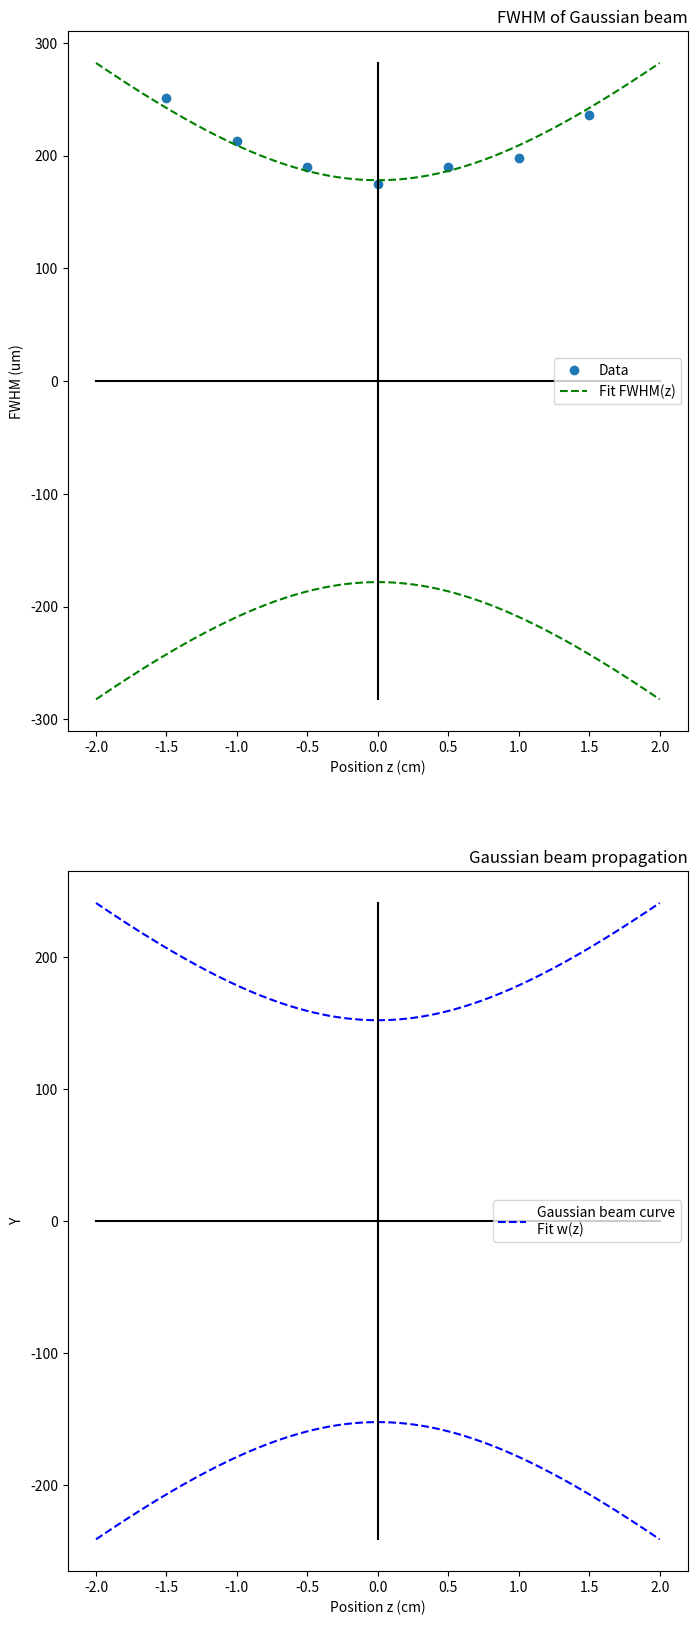

The script that saved this image:
import numpy as np
from scipy.optimize import curve_fit
import matplotlib.pyplot as plt

# 输入数据
z = np.array([-0.015, -0.01, -0.005, 0, 0.005, 0.01, 0.015])  # 位置 (m)
FWHM = np.array([72.6, 61.6, 55, 50.6, 55, 57.2, 68.2])*2*1e-6  # FWHM (m)
FWHM = FWHM*1.73 # modified in 2023-08-17
lambda_ = 532e-9                                              # 光波长 (m)

# 定义高斯光束传播函数 (z: 位置，w0: 腰半径，zR: Rayleigh 范围)，返回光束半径
def w_z(z, w0, zR):
    w = w0 * np.sqrt(1 + (z / zR)**2)
    return w

# 定义 FWHM 和光束尺寸的转换函数
def FWHM_to_w(FWHM):
    w = FWHM/1.17 #* (2 * np.sqrt(2 * np.log(2)))/ np.pi
    return w
def w_to_FWHM(w):
    FWHM = w * 1.17 #np.pi / (2 * np.sqrt(2 * np.log(2)))
    return FWHM

# 将 FWHM 转化为光束尺寸
w = FWHM_to_w(FWHM)                                           # 光束半径 (m，注意单位转换)

# 初始参数猜测
w0_guess = 60e-6                                              # 初始腰半径估计值 (m)
# Rayleigh 范围计算 zR = pi * w0^2 / lambda 固定
zR_guess = np.pi * w0_guess**2 / lambda_                      # 初始 Rayleigh 范围估计值 (m)

# 拟合高斯光束传播曲线
popt, pcov = curve_fit(w_z, z, w, p0=[w0_guess, zR_guess])

# 输出拟合参数
w0_fit = popt[0]
zR_fit = popt[1]
print(f"Fitted w0 = {w0_fit*1e6:.2f} um, zR = {zR_fit*1e2:.2f} cm")
print(f"FWHM = {w_to_FWHM(w0_fit)*1e6:.2f} um")

w_fit = w_z(z, *popt)
# FWHM 和 光束尺寸的转换：FWHM = 2 * w * sqrt(2 * ln(2))
FWHM_fit = w_to_FWHM(w_fit) 

# 可视化FWHM结果
plt.figure(figsize=(8, 20))
plt.subplot(2, 1, 1)
z_plot = np.linspace(-0.02, 0.02, 500)
w_plot =  w_z(z_plot, *popt)
FWHM_plot = w_to_FWHM(w_plot)

plt.plot(z*1e2, FWHM*1e6, 'o', label="Data")  # 绘制数据点
plt.plot(z_plot*1e2, FWHM_plot*1e6, 'g--',label="Fit FWHM(z)")  # 绘制拟合曲线
plt.plot(z_plot*1e2, -1*FWHM_plot*1e6, 'g--')  # 绘制拟合曲线

# 绘制出x，y坐标轴
plt.plot([0, 0], [-1*max(FWHM_plot*1e6), max(FWHM_plot*1e6)], 'k-')
plt.plot([-1*max(z_plot*1e2), max(z_plot*1e2)], [0, 0], 'k-')

plt.xlabel("Position z (cm)")
plt.ylabel("FWHM (um)")
plt.legend()
plt.title("FWHM of Gaussian beam", loc='right')


# 可视化光束半径结果
plt.subplot(2, 1, 2)
# 绘制高斯光束传播曲线
z_plot = np.linspace(-0.02, 0.02, 500)
w_plot = w0_fit * np.sqrt(1 + (z_plot / zR_fit)**2)
plt.plot(z_plot*1e2, w_plot*1e6, 'b--', label="Gaussian beam curve\nFit w(z)")
plt.plot(z_plot*1e2, w_plot*(-1)*1e6, 'b--')

# 绘制出x，y坐标轴
plt.plot([0, 0], [-1*max(w_plot*1e6), max(w_plot*1e6)], 'k-')
plt.plot([-1*max(z_plot*1e2), max(z_plot*1e2)], [0, 0], 'k-')

plt.xlabel("Position z (cm)")
plt.ylabel("Y")
# 图形设置,标题放在右上方
plt.title("Gaussian beam propagation", loc='right')
plt.legend()
plt.show()
